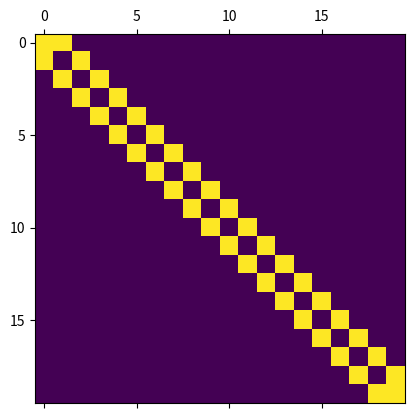
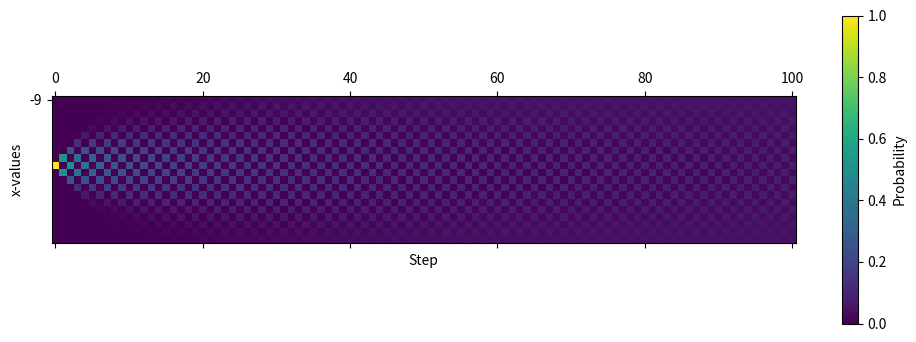
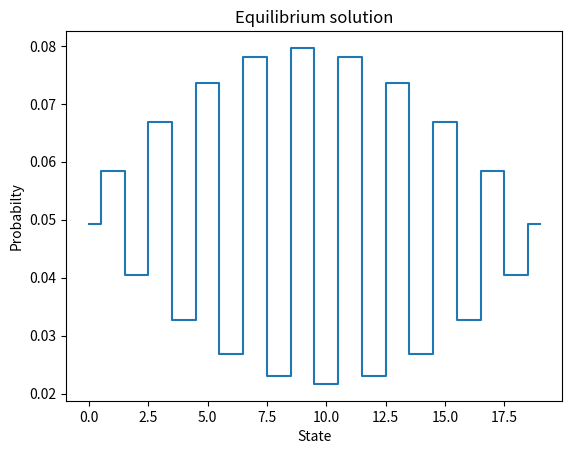

The matplotlib source for these figures, in order:
'''
From teacher
'''
import numpy as np
import matplotlib.pyplot as plt


def transition_matrix(states=101):
    M = np.zeros((states, states))

    for i in range(1, states - 1):
        M[i - 1, i] = 0.5
        M[i + 1, i] = 0.5

    M[1, 0] = 0.5
    M[0, 0] = 0.5

    M[states - 2, states - 1] = 0.5
    M[states - 1, states - 1] = 0.5
    assert np.all(np.isclose(np.sum(M, axis=0), 1))
    return M


def probability_vector(N=100, states=101):

    M = transition_matrix(states)
    fig, ax = plt.subplots()
    ax.matshow(M)

    p = np.zeros((states, N + 1))
    starting_position = (states - 1) // 2
    p[starting_position, 0] = 1.0

    for k in range(N):
        p[:, k + 1] = M @ p[:, k]

    fig, ax = plt.subplots(figsize=(12, 4))
    q = ax.matshow(p)
    ax.set_xlabel("Step")
    ax.set_ylabel("x-values")
    ax.set_yticks(np.arange(0, states, 20))
    ax.set_yticklabels(np.arange(-starting_position, starting_position + 1, 20))
    cbar = fig.colorbar(q)
    cbar.set_label("Probability")

    fig, ax = plt.subplots()
    ax.step(range(states), p[:, -1], where="mid")
    ax.set_title("Equilibrium solution")
    ax.set_xlabel("State")
    ax.set_ylabel("Probabilty")
    plt.show()


if __name__ == "__main__":

    probability_vector(states=20)
